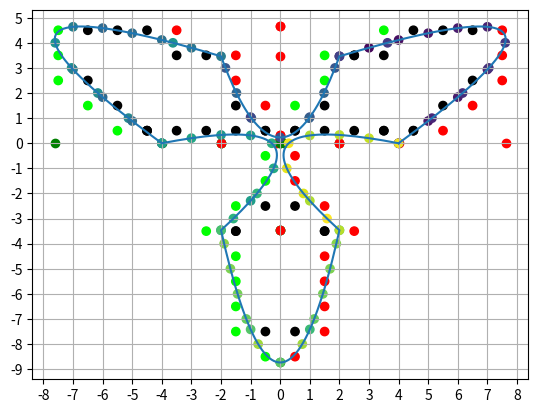

The script that saved this image: (Note: this script raises an exception after producing the figure.)
import sys

import numpy as np
import matplotlib.pyplot as plt



def bezier(bezier_points):

    DETAIL = 5
    t_values_last = (np.arange(DETAIL) / (DETAIL - 1))[np.newaxis, :, np.newaxis]
    t_values_first = 1 - t_values_last

    start = bezier_points[0:-1:2, np.newaxis, :]
    middle = bezier_points[1::2, np.newaxis, :]
    end = bezier_points[2::2, np.newaxis, :]

    a = (t_values_first * start + t_values_last * middle)
    b = (t_values_first * middle + t_values_last * end)

    p_final = np.reshape(t_values_first * a + t_values_last * b, [-1, 2])


    plt.plot(p_final[:, 0], p_final[:, 1])
    plt.show()


def bezier_as_quadratic(bezier_points):
    DETAIL = 5
    t_values_last = (np.arange(DETAIL) / (DETAIL - 1))[np.newaxis, :, np.newaxis]
    t_values_first = 1 - t_values_last

    start = bezier_points[0:-1:2, np.newaxis, :]
    middle = bezier_points[1::2, np.newaxis, :]
    end = bezier_points[2::2, np.newaxis, :]

    p_final = np.reshape(middle + t_values_first * t_values_first * (start - middle) + t_values_last * t_values_last * (end - middle), [-1, 2])

    plt.plot(p_final[:, 0], p_final[:, 1])
    plt.show()

def bezier_as_quadratic_with_one_t(bezier_points):
    start = bezier_points[0:-1:2, np.newaxis, :]
    middle = bezier_points[1::2, np.newaxis, :]
    end = bezier_points[2::2, np.newaxis, :]

    DETAIL = 50
    t_values_last = (np.arange(DETAIL) / (DETAIL - 1))[np.newaxis, :, np.newaxis]
    t_values_first = (1 - t_values_last)
    # p_final = np.reshape(middle + (1 - t_values_last) * (1 - t_values_last) * (start - middle) + t_values_last * t_values_last * (end - middle), [-1, 2])
    # p_final = np.reshape(middle + (t_values_last * t_values_last - 2 * t_values_last + 1) * (start - middle) + t_values_last * t_values_last * (end - middle), [-1, 2])
    p_final = np.reshape((t_values_last * t_values_last) * (start + end - 2 * middle) - t_values_last * 2 * (start - middle) + 1 * start, [-1, 2])

    plt.plot(p_final[:, 0], p_final[:, 1])
    plt.show()


def render_bezier(bezier_points):

    start, middle, end = to_start_middle_end(bezier_points)
    a, b, c = to_a_b_c_quadratic(start, middle, end)
    minimum_p, maximum_p = find_optima(start, middle, end, a, b,c)

    intercept_values, intercept_bezier_indices = to_grid_intercept_xy_values_with_bezier_indices(minimum_p, maximum_p)

    t1, t2, has_intercept = to_grid_intercept_t_values(a, b, c, intercept_values, intercept_bezier_indices)

    all_t_unsorted, all_intercept_indices_by_t_unsorted = valid_intercept_t_values(t1, t2, has_intercept)

    all_t_as_cycle, all_intercept_indices_by_t_as_cycle = intercepts_as_cycle(all_t_unsorted, all_intercept_indices_by_t_unsorted, intercept_bezier_indices)

    a_bezier_indexed_by_intercept, b_bezier_indexed_by_intercept, c_bezier_indexed_by_intercept = to_bezier_indexed_by_intercept(a, b, c, intercept_bezier_indices)


    pixel_intercept, next_pixel_intercept, prior_pixel_coordinate, pixel_coordinate, next_pixel_coordinate = to_intercept_and_pixel_coordinates(a_bezier_indexed_by_intercept,
                                       b_bezier_indexed_by_intercept,
                                       c_bezier_indexed_by_intercept,
                                       all_intercept_indices_by_t_as_cycle,
                                       all_t_as_cycle
                                       )

    enter_or_leave = to_row_enter_and_leaves(prior_pixel_coordinate, pixel_coordinate, next_pixel_coordinate)

    filled_bitmap, outline_coordinate = bitmap_fill(pixel_coordinate, enter_or_leave)

    anti_aliasing_coordinates, next_anti_aliasing_coordinates, anti_aliasing_normal = bitmap_outline_antialiasing_coordinates(
        pixel_intercept, next_pixel_intercept)

    random_sample_anti_aliasing(filled_bitmap, outline_coordinate, anti_aliasing_coordinates, anti_aliasing_normal)

    bounding_area_anti_aliasing(filled_bitmap, outline_coordinate, anti_aliasing_coordinates, next_anti_aliasing_coordinates, anti_aliasing_normal)

    pass


def to_start_middle_end(bezier_points):

    start = bezier_points[0:-1:2, :]
    middle = bezier_points[1::2, :]
    end = bezier_points[2::2, :]

    return start, middle, end

def to_a_b_c_quadratic(start, middle, end):

    a = (start + end - 2 * middle)
    b = -2 * (start - middle)
    c = start

    return a, b, c

def find_optima(start, middle, end, a, b, c):

    epsilon_for_optimum = (a == 0.0) * sys.float_info.epsilon


    t_optimum = np.clip(-b / (2 * a + epsilon_for_optimum), 0, 1)
    p_optimum = a * (t_optimum * t_optimum) + b * t_optimum + c

    minimum_p = np.nanmin([np.minimum(start, end), p_optimum], axis=0)[:, :]  #@TODO check if changing [:, 0, :] to [:, :] is correct
    maximum_p = np.nanmax([np.maximum(start, end), p_optimum], axis=0)[:, :]

    return minimum_p, maximum_p

def to_grid_intercept_xy_values_with_bezier_indices(p_minimum, p_maximum):
    bezier_indices = np.reshape(np.stack(np.indices(p_minimum.shape), axis=-1), [np.prod(p_minimum.shape), -1])

    intercept_ranges = np.ceil(p_maximum - p_minimum).flatten().astype(np.uint32)
    cummulative_intercept_count = np.cumsum(intercept_ranges, axis=0).astype(np.uint32)

    intercept_count = cummulative_intercept_count[-1]

    # intercept_indices = np.repeat(intercept_offsets, intercept_ranges) + np.arange(intercept_count) % np.repeat(intercept_ranges, intercept_ranges)
    intercept_bezier_indices = np.repeat(bezier_indices, intercept_ranges, axis=0)
    intercept_values = np.repeat(p_minimum.flatten().astype(np.int32), intercept_ranges) + np.arange(
        intercept_count) % np.repeat(intercept_ranges, intercept_ranges)

    return intercept_values, intercept_bezier_indices

def to_grid_intercept_t_values(a, b, c, intercept_values, intercept_bezier_indices):
    bezier_by_intercept = to_bezier_indexed_by_intercept(a, b, c, intercept_bezier_indices)

    bezier_component_by_intercept = to_bezier_component_indexed_by_interecept(*bezier_by_intercept, intercept_bezier_indices)

    t1, t2, has_intercept = t_values_for_quadratic(*bezier_component_by_intercept, intercept_values)

    return t1, t2, has_intercept


def to_bezier_indexed_by_intercept(a, b, c, intercept_bezier_indices):
    a_bezier_indexed_by_intercept = a[intercept_bezier_indices[:, 0], :]
    b_bezier_indexed_by_intercept = b[intercept_bezier_indices[:, 0], :]
    c_bezier_indexed_by_intercept = c[intercept_bezier_indices[:, 0], :]

    return a_bezier_indexed_by_intercept, b_bezier_indexed_by_intercept, c_bezier_indexed_by_intercept

def to_bezier_component_indexed_by_interecept(a_bezier_indexed_by_intercept, b_bezier_indexed_by_intercept, c_bezier_indexed_by_intercept, intercept_bezier_indices):
    a_bezier_component_indexed_by_intercept = a_bezier_indexed_by_intercept[np.arange(intercept_bezier_indices.shape[0]), intercept_bezier_indices[:, 1]]
    b_bezier_component_indexed_by_intercept = b_bezier_indexed_by_intercept[np.arange(intercept_bezier_indices.shape[0]), intercept_bezier_indices[:, 1]]
    c_bezier_component_indexed_by_intercept = c_bezier_indexed_by_intercept[np.arange(intercept_bezier_indices.shape[0]), intercept_bezier_indices[:, 1]]

    return a_bezier_component_indexed_by_intercept, b_bezier_component_indexed_by_intercept, c_bezier_component_indexed_by_intercept

def t_values_for_quadratic(a_bezier_component_indexed_by_intercept, b_bezier_component_indexed_by_intercept, c_bezier_component_indexed_by_intercept, intercept_values):
    c_with_intercepts = c_bezier_component_indexed_by_intercept - intercept_values
    # derivative for maximum/minimum = 0:
    # 2 * a * t + b = 0
    # t_max_or_min = -b / (2 * a)

    epsilon_bezier_component_indexed_by_intercept = (a_bezier_component_indexed_by_intercept == 0.0) * sys.float_info.epsilon
    b_per_a = (b_bezier_component_indexed_by_intercept / (a_bezier_component_indexed_by_intercept + epsilon_bezier_component_indexed_by_intercept))
    c_with_intercepts_per_a = (c_with_intercepts / (a_bezier_component_indexed_by_intercept + epsilon_bezier_component_indexed_by_intercept))

    return solve_scaled_quadratic(b_per_a, c_with_intercepts_per_a)

def solve_scaled_quadratic(b_per_a, c_per_a):
    x_of_optimum = -b_per_a / 2
    distance_squared_intercept_to_optimum = x_of_optimum * x_of_optimum - c_per_a
    has_intercept = distance_squared_intercept_to_optimum > 0
    x_of_optimum_with_intercept = x_of_optimum[has_intercept]
    distance_to_optimum_with_intercept = np.sqrt(distance_squared_intercept_to_optimum[has_intercept])

    t1 = x_of_optimum_with_intercept - distance_to_optimum_with_intercept
    t2 = x_of_optimum_with_intercept + distance_to_optimum_with_intercept

    return t1, t2, has_intercept


def valid_intercept_t_values(t1, t2, has_intercept):
    t1_is_valid = np.logical_and(0 <= t1, t1 <= 1)
    t2_is_valid = np.logical_and(0 <= t2, t2 <= 1)

    valid_t1 = t1[t1_is_valid]
    valid_t2 = t2[t2_is_valid]

    intercept_indices_with_valid_t = np.arange(has_intercept.shape[0])[has_intercept]
    intercept_indices_with_valid_t1 = intercept_indices_with_valid_t[t1_is_valid]
    intercept_indices_with_valid_t2 = intercept_indices_with_valid_t[t2_is_valid]

    all_t_unsorted = np.concatenate([valid_t1, valid_t2])

    all_intercept_indices_by_t_unsorted = np.concatenate([intercept_indices_with_valid_t1, intercept_indices_with_valid_t2])

    return all_t_unsorted, all_intercept_indices_by_t_unsorted
def intercepts_as_cycle(all_t_unsorted, all_intercept_indices_by_t_unsorted, intercept_bezier_indices):

    t_cycle_order = np.argsort(intercept_bezier_indices[all_intercept_indices_by_t_unsorted, 0] * 2 + all_t_unsorted)

    all_t_as_cycle = all_t_unsorted[t_cycle_order]
    all_intercept_indices_by_t_as_cycle = all_intercept_indices_by_t_unsorted[t_cycle_order]

    return all_t_as_cycle, all_intercept_indices_by_t_as_cycle

def to_intercept_and_pixel_coordinates(a_bezier_indexed_by_intercept,
                                  b_bezier_indexed_by_intercept,
                                  c_bezier_indexed_by_intercept,
                                  all_intercept_indices_by_t_as_cycle,
                                  all_t_as_cycle
                                  ):
    pixel_intercept = a_bezier_indexed_by_intercept[all_intercept_indices_by_t_as_cycle, :] * (
                                                                                                          all_t_as_cycle * all_t_as_cycle)[
                                                                                              :, np.newaxis] + \
                      b_bezier_indexed_by_intercept[all_intercept_indices_by_t_as_cycle, :] * all_t_as_cycle[:,
                                                                                              np.newaxis] + \
                      c_bezier_indexed_by_intercept[all_intercept_indices_by_t_as_cycle, :]

    next_pixel_intercept = np.roll(pixel_intercept, -1, axis=0)

    # @TODO this should be faster and still accurate for positive screen coordinates with .astype(np.int32)
    pixel_coordinate = np.floor((pixel_intercept + next_pixel_intercept) / 2.0).astype(np.int32)

    next_pixel_coordinate = np.roll(pixel_coordinate, 1, axis=0)
    prior_pixel_coordinate = np.roll(pixel_coordinate, -1, axis=0)

    plt.scatter(pixel_intercept[:, 0], pixel_intercept[:, 1], c=all_intercept_indices_by_t_as_cycle/len(all_intercept_indices_by_t_as_cycle))
    return pixel_intercept, next_pixel_intercept, prior_pixel_coordinate, pixel_coordinate, next_pixel_coordinate


def to_row_enter_and_leaves(prior_pixel_coordinate, pixel_coordinate, next_pixel_coordinate):
    # multiply by 90 degree rotation matrix
    normal = ((next_pixel_coordinate - prior_pixel_coordinate)[:, np.newaxis, :] @ np.array([[0, -1],[1, 0]])[np.newaxis, :, :])[:, 0, :] + \
               np.logical_and(np.all(next_pixel_coordinate == prior_pixel_coordinate, axis=1), ~np.all(next_pixel_coordinate == pixel_coordinate, axis=1))[:, np.newaxis] * (next_pixel_coordinate - pixel_coordinate)
    is_convex = (np.sum((pixel_coordinate - (next_pixel_coordinate + prior_pixel_coordinate) / 2) * normal, axis=1) <=0).astype(np.float32)
    # is_convex = (-np.ceil(next_pixel_coordinate[:, 1] - pixel_coordinate[:, 1])) == x_component_normal

    x_component_normal = normal[:, 0]
    enter_or_leave = is_convex * ((x_component_normal > 0.0) * 1 + (x_component_normal < -0.0) * -1)
    enter_or_leave_color = is_convex[:, np.newaxis] * ((x_component_normal[:, np.newaxis] > 0.0) * np.array([0, 1, 0])[np.newaxis, :] + (x_component_normal[:, np.newaxis] < -0.0) * np.array([1, 0, 0])[np.newaxis, :])

    return enter_or_leave

def bitmap_fill(pixel_coordinate, enter_or_leave):
    offset = np.min(pixel_coordinate, axis=0, initial=sys.maxsize) - 1
    size = np.max(pixel_coordinate, axis=0, initial=-(sys.maxsize - 1)) - offset + 2

    outline_coordinate = pixel_coordinate - offset
    enter_or_leave_outline = enter_or_leave
    outline_bitmap = np.zeros(size)
    outline_bitmap[outline_coordinate[:, 0], outline_coordinate[:, 1]] += enter_or_leave_outline

    bitmap = np.cumsum(outline_bitmap, axis=0)
    bitmap[outline_coordinate[:, 0], outline_coordinate[:, 1]] = 1

    return bitmap, outline_coordinate

def bitmap_outline_antialiasing_coordinates(pixel_intercept, next_pixel_intercept):

    to_next_anti_aliasing_coordinate = np.clip(next_pixel_intercept - pixel_intercept, -1, 1)  # clip to prevent rounding error issues that push into the next anti aliasing pixel coordinate
    anti_aliasing_pixel_coordinate = np.floor(pixel_intercept + to_next_anti_aliasing_coordinate / 2)
    anti_aliasing_coordinates = np.clip(pixel_intercept - anti_aliasing_pixel_coordinate, 0, 1)
    next_anti_aliasing_coordinates = np.clip(anti_aliasing_coordinates + to_next_anti_aliasing_coordinate, 0, 1)

    anti_aliasing_normal = (to_next_anti_aliasing_coordinate[:, np.newaxis, :] @ np.array([[0, -1],[1, 0]])[np.newaxis, :, :])[:, 0, :] * \
                           np.all(anti_aliasing_coordinates != next_anti_aliasing_coordinates, axis=1, keepdims=True) # hack to fix edge case that seems to mess up random sampling, but work fine with bounding area based calculations
    # anti_aliasing_normal /= np.linalg.norm(anti_aliasing_normal, axis=1)[:, np.newaxis]

    return anti_aliasing_coordinates, next_anti_aliasing_coordinates, anti_aliasing_normal


def random_sample_anti_aliasing(bitmap, outline_coordinate, anti_aliasing_coordinates, anti_aliasing_normal):

    random_sample_points = np.random.random([outline_coordinate.shape[0], 10000, 2])
    distance_to_line = random_sample_points @ anti_aliasing_normal[:, :, np.newaxis] - anti_aliasing_coordinates[:, np.newaxis, :] @ anti_aliasing_normal[:, :, np.newaxis]
    is_inside = (distance_to_line < 0)
    ink_area = np.mean(is_inside[:, :, 0], axis=1)
    # to_next_anti_aliasing_coordinate /= np.linalg.norm(to_next_anti_aliasing_coordinate, axis=1)[:, np.newaxis]
    #
    # normal_map = np.zeros(bitmap.shape + (3,))
    # normal_map[outline_coordinate[:, 0], outline_coordinate[:, 1], 0] = .5 + to_next_anti_aliasing_coordinate[:, 0] / 2
    # normal_map[outline_coordinate[:, 0], outline_coordinate[:, 1], 2] = .5 - to_next_anti_aliasing_coordinate[:, 0] / 2
    #
    # plt.imshow(np.flip(np.transpose(normal_map, [1, 0, 2])))
    # plt.show()

    bitmap[outline_coordinate[:, 0], outline_coordinate[:, 1]] = ink_area
    plt.imshow(np.flip(bitmap.T))
    plt.show()

def bounding_area_anti_aliasing(bitmap, outline_coordinate, anti_aliasing_coordinates, next_anti_aliasing_coordinates, anti_aliasing_normal):

    must_mirror = anti_aliasing_normal < 0

    ink_mirrored_anti_aliasing_coordinates = must_mirror * ( 1 - anti_aliasing_coordinates) + (1 - must_mirror) * anti_aliasing_coordinates
    next_ink_mirrored_anti_aliasing_coordinates = must_mirror * ( 1 - next_anti_aliasing_coordinates) + (1 - must_mirror) * next_anti_aliasing_coordinates

    ink_bounding_size = np.maximum(ink_mirrored_anti_aliasing_coordinates, next_ink_mirrored_anti_aliasing_coordinates)

    ink_bounding_area = np.prod(ink_bounding_size, axis=1)

    paper_bounding_size = np.maximum(1 - ink_mirrored_anti_aliasing_coordinates, 1 - next_ink_mirrored_anti_aliasing_coordinates)

    paper_bounding_area = np.prod(paper_bounding_size, axis=1)

    overlapping_bounding_area = ink_bounding_area + paper_bounding_area - 1

    ink_area = ink_bounding_area - .5 * overlapping_bounding_area

    bitmap[outline_coordinate[:, 0], outline_coordinate[:, 1]] = ink_area

    plt.imshow(np.flip(bitmap.T))
    plt.show()





def bezier_pixel_intercepts(bezier_points):

    p_minimum, p_maximum = bezier_maxima_minima(bezier_points)

    bezier_indices = np.reshape(np.stack(np.indices(p_minimum.shape), axis=-1), [np.prod(p_minimum.shape), -1])

    intercept_ranges = np.ceil(p_maximum - p_minimum).flatten().astype(np.uint32)
    cummulative_intercept_count = np.cumsum(intercept_ranges, axis=0).astype(np.uint32)
    # intercept_offsets = cummulative_intercept_count - intercept_ranges

    intercept_count = cummulative_intercept_count[-1]

    # intercept_indices = np.repeat(intercept_offsets, intercept_ranges) + np.arange(intercept_count) % np.repeat(intercept_ranges, intercept_ranges)
    intercept_bezier_indices = np.repeat(bezier_indices, intercept_ranges, axis=0)
    intercept_values = np.repeat(p_minimum.flatten().astype(np.int32), intercept_ranges) + np.arange(intercept_count) % np.repeat(intercept_ranges, intercept_ranges)

    start = bezier_points[0:-1:2, :]
    middle = bezier_points[1::2, :]
    end = bezier_points[2::2, :]

    a_indexed_by_bezier_component = (start + end - 2 * middle)
    b_indexed_by_bezier_component = -2 * (start - middle)
    c_indexed_by_bezier_component = start

    a_bezier_indexed_by_intercept = a_indexed_by_bezier_component[intercept_bezier_indices[:, 0], :]
    b_bezier_indexed_by_intercept = b_indexed_by_bezier_component[intercept_bezier_indices[:, 0], :]
    c_bezier_indexed_by_intercept = c_indexed_by_bezier_component[intercept_bezier_indices[:, 0], :]

    a_bezier_component_indexed_by_intercept = a_bezier_indexed_by_intercept[np.arange(intercept_bezier_indices.shape[0]), intercept_bezier_indices[:, 1]]
    b_bezier_component_indexed_by_intercept = b_bezier_indexed_by_intercept[np.arange(intercept_bezier_indices.shape[0]), intercept_bezier_indices[:, 1]]
    c_bezier_component_indexed_by_intercept = c_bezier_indexed_by_intercept[np.arange(intercept_bezier_indices.shape[0]), intercept_bezier_indices[:, 1]]

    c_with_intercepts = c_bezier_component_indexed_by_intercept - intercept_values
    # derivative for maximum/minimum = 0:
    # 2 * a * t + b = 0
    # t_max_or_min = -b / (2 * a)

    epsilon_a_bezier_component_indexed_by_intercept = (a_bezier_component_indexed_by_intercept == 0.0) * sys.float_info.epsilon
    b_per_a = (b_bezier_component_indexed_by_intercept / (a_bezier_component_indexed_by_intercept + epsilon_a_bezier_component_indexed_by_intercept))
    c_with_intercepts_per_a = (c_with_intercepts / (a_bezier_component_indexed_by_intercept + epsilon_a_bezier_component_indexed_by_intercept))


    m_with_impossibles = -b_per_a / 2
    u_squared_with_impossibles = m_with_impossibles * m_with_impossibles - c_with_intercepts_per_a
    u_squared_is_possible = u_squared_with_impossibles > 0
    m = m_with_impossibles[u_squared_is_possible]
    u_squared = u_squared_with_impossibles[u_squared_is_possible]
    u = np.sqrt(u_squared)

    t1 = m - u
    t2 = m + u


    t1_is_valid = np.logical_and(0 <= t1, t1 <= 1)
    t2_is_valid = np.logical_and(0 <= t2, t2 <= 1)

    intercept_indices_with_valid_t = np.arange(a_bezier_indexed_by_intercept.shape[0])[u_squared_is_possible]
    intercept_indices_with_valid_t1 = intercept_indices_with_valid_t[t1_is_valid]
    intercept_indices_with_valid_t2 = intercept_indices_with_valid_t[t2_is_valid]

    valid_t1 = t1[t1_is_valid]
    valid_t2 = t2[t2_is_valid]

    all_t_unsorted = np.concatenate([valid_t1, valid_t2])
    all_intercept_indices_by_t_unsorted = np.concatenate([intercept_indices_with_valid_t1, intercept_indices_with_valid_t2])

    t_cycle_order = np.argsort(intercept_bezier_indices[all_intercept_indices_by_t_unsorted, 0] * 2 + all_t_unsorted)

    all_t_as_cycle = all_t_unsorted[t_cycle_order]
    all_intercept_indices_by_t_as_cycle = all_intercept_indices_by_t_unsorted[t_cycle_order]

    pixel_intercept   = a_bezier_indexed_by_intercept[all_intercept_indices_by_t_as_cycle, :] * (all_t_as_cycle * all_t_as_cycle)[:, np.newaxis] + \
                        b_bezier_indexed_by_intercept[all_intercept_indices_by_t_as_cycle, :] * all_t_as_cycle[:, np.newaxis] + \
                        c_bezier_indexed_by_intercept[all_intercept_indices_by_t_as_cycle, :]

    plt.scatter(pixel_intercept[:, 0], pixel_intercept[:, 1], c=all_intercept_indices_by_t_as_cycle/len(all_intercept_indices_by_t_as_cycle))
    # plt.scatter(pixel_intercept[:, 0], pixel_intercept[:, 1], c=all_t_as_cycle)


    next_pixel_intercept = np.roll(pixel_intercept, -1, axis=0)

    #@TODO this should be faster and still accurate for positive screen coordinates with .astype(np.int32)
    pixel_coordinate = np.floor((pixel_intercept + next_pixel_intercept) / 2.0).astype(np.int32)
    # pixel_coordinate = pixel_coordinate[~(np.all(pixel_coordinate == np.roll(pixel_coordinate, 1, axis=0), axis=1)), :]
    # pixel_coordinate = pixel_coordinate[~(np.all(pixel_coordinate == np.roll(pixel_coordinate, 1, axis=0), axis=1)), :]

    next_pixel_coordinate = np.roll(pixel_coordinate, 1, axis=0)
    prior_pixel_coordinate = np.roll(pixel_coordinate, -1, axis=0)

    # multiply by 90 degree rotation matrix
    normal = ((next_pixel_coordinate - prior_pixel_coordinate)[:, np.newaxis, :] @ np.array([[0, -1],[1, 0]])[np.newaxis, :, :])[:, 0, :] + \
               np.logical_and(np.all(next_pixel_coordinate == prior_pixel_coordinate, axis=1), ~np.all(next_pixel_coordinate == pixel_coordinate, axis=1))[:, np.newaxis] * (next_pixel_coordinate - pixel_coordinate)
    is_convex = (np.sum((pixel_coordinate - (next_pixel_coordinate + prior_pixel_coordinate) / 2) * normal, axis=1) <=0).astype(np.float32)
    # is_convex = (-np.ceil(next_pixel_coordinate[:, 1] - pixel_coordinate[:, 1])) == x_component_normal

    x_component_normal = normal[:, 0]
    enter_or_leave = is_convex * ((x_component_normal > 0.0) * 1 + (x_component_normal < -0.0) * -1)
    enter_or_leave_color = is_convex[:, np.newaxis] * ((x_component_normal[:, np.newaxis] > 0.0) * np.array([0, 1, 0])[np.newaxis, :] + (x_component_normal[:, np.newaxis] < -0.0) * np.array([1, 0, 0])[np.newaxis, :])
    # enter_or_leave_color = is_convex
    pixel_center = pixel_coordinate + .5
    plt.scatter(pixel_center[:, 0], pixel_center[:, 1], c=enter_or_leave_color)

    # pixel_intercept   = a_bezier_indexed_by_intercept[u_squared_is_possible, :][t2_is_valid, :] * (valid_t2 * valid_t2)[:, np.newaxis] + \
    #                     b_bezier_indexed_by_intercept[u_squared_is_possible, :][t2_is_valid, :] * valid_t2[:, np.newaxis] + \
    #                     c_bezier_indexed_by_intercept[u_squared_is_possible, :][t2_is_valid, :]
    #

    # plt.scatter(pixel_intercept[:, 0], pixel_intercept[:, 1], c="green")

    # pixel_intercept   = a_bezier_indexed_by_intercept[u_squared_is_possible, :][t1_is_valid, :] * (valid_t1 * valid_t1)[:, np.newaxis] + \
    #                     b_bezier_indexed_by_intercept[u_squared_is_possible, :][t1_is_valid, :] * valid_t1[:, np.newaxis] + \
    #                     c_bezier_indexed_by_intercept[u_squared_is_possible, :][t1_is_valid, :]
    #
    # plt.scatter(pixel_intercept[:, 0], pixel_intercept[:, 1], c="red")

    axes = plt.gca()
    axes.xaxis.set_major_locator(ticker.MultipleLocator(1))
    axes.yaxis.set_major_locator(ticker.MultipleLocator(1))

    plt.grid()
    plt.show()

    offset = np.min(pixel_coordinate, axis=0, initial=sys.maxsize) - 1
    size = np.max(pixel_coordinate, axis=0, initial=-(sys.maxsize - 1)) - offset + 2

    outline_coordinate = pixel_coordinate - offset
    enter_or_leave_outline = enter_or_leave
    outline_bitmap = np.zeros(size)
    outline_bitmap[outline_coordinate[:, 0], outline_coordinate[:, 1]] += enter_or_leave_outline

    bitmap = np.cumsum(outline_bitmap, axis=0)
    bitmap[outline_coordinate[:, 0], outline_coordinate[:, 1]] = 1
    plt.imshow(np.flip(bitmap.T))
    plt.show()




    to_next_anti_aliasing_coordinate = np.clip(next_pixel_intercept - pixel_intercept, -1, 1)  # clip to prevent rounding error issues that push into the next anti aliasing pixel coordinate
    anti_aliasing_pixel_coordinate = np.floor(pixel_intercept + to_next_anti_aliasing_coordinate / 2)
    anti_aliasing_coordinates = np.clip(pixel_intercept - anti_aliasing_pixel_coordinate, 0, 1)
    next_anti_aliasing_coordinates = np.clip(anti_aliasing_coordinates + to_next_anti_aliasing_coordinate, 0, 1)

    anti_aliasing_normal = (to_next_anti_aliasing_coordinate[:, np.newaxis, :] @ np.array([[0, -1],[1, 0]])[np.newaxis, :, :])[:, 0, :] * \
                           np.all(anti_aliasing_coordinates != next_anti_aliasing_coordinates, axis=1, keepdims=True) # hack to fix edge case that seems to mess up random sampling, but work fine with bounding area based calculations
    # anti_aliasing_normal /= np.linalg.norm(anti_aliasing_normal, axis=1)[:, np.newaxis]

    random_sample_points = np.random.random([outline_coordinate.shape[0], 10000, 2])
    distance_to_line = random_sample_points @ anti_aliasing_normal[:, :, np.newaxis] - anti_aliasing_coordinates[:, np.newaxis, :] @ anti_aliasing_normal[:, :, np.newaxis]
    is_inside = (distance_to_line < 0)
    ink_area = np.mean(is_inside[:, :, 0], axis=1)
    # to_next_anti_aliasing_coordinate /= np.linalg.norm(to_next_anti_aliasing_coordinate, axis=1)[:, np.newaxis]
    #
    # normal_map = np.zeros(bitmap.shape + (3,))
    # normal_map[outline_coordinate[:, 0], outline_coordinate[:, 1], 0] = .5 + to_next_anti_aliasing_coordinate[:, 0] / 2
    # normal_map[outline_coordinate[:, 0], outline_coordinate[:, 1], 2] = .5 - to_next_anti_aliasing_coordinate[:, 0] / 2
    #
    # plt.imshow(np.flip(np.transpose(normal_map, [1, 0, 2])))
    # plt.show()

    bitmap[outline_coordinate[:, 0], outline_coordinate[:, 1]] = ink_area
    plt.imshow(np.flip(bitmap.T))
    plt.show()


    must_mirror = anti_aliasing_normal < 0

    ink_mirrored_anti_aliasing_coordinates = must_mirror * ( 1 - anti_aliasing_coordinates) + (1 - must_mirror) * anti_aliasing_coordinates
    next_ink_mirrored_anti_aliasing_coordinates = must_mirror * ( 1 - next_anti_aliasing_coordinates) + (1 - must_mirror) * next_anti_aliasing_coordinates

    ink_bounding_size = np.maximum(ink_mirrored_anti_aliasing_coordinates, next_ink_mirrored_anti_aliasing_coordinates)

    ink_bounding_area = np.prod(ink_bounding_size, axis=1)

    paper_bounding_size = np.maximum(1 - ink_mirrored_anti_aliasing_coordinates, 1 - next_ink_mirrored_anti_aliasing_coordinates)

    paper_bounding_area = np.prod(paper_bounding_size, axis=1)

    too_much = ink_bounding_area + paper_bounding_area - 1

    ink_area = ink_bounding_area - .5 * too_much

    bitmap[outline_coordinate[:, 0], outline_coordinate[:, 1]] = ink_area

    plt.imshow(np.flip(bitmap.T))
    plt.show()

    pass
    # integrate(fx(t) fy'(t))
    # fx(t) = a[0] * t ** 2 + b[0] * t + c[0] + anti_aliasing_pixel_coordinate.x
    # fy(t) = a[1] * t ** 2 + b[1] * t + c[1] + anti_aliasing_pixel_coordinate.y
    # fy'(t) = 2 * a[1] * t + b[1]
    # fx(t) fy'(t) =
    #   2 * a[1] * a[0] * t ** 3 + 2 * a[1] * b[0] * t ** 2 + 2 * a[1] * (c[0] + anti_aliasing_pixel_coordinate.x) * t +
    #                                  b[1] * a[0] * t ** 2 + b[1] *  b[0] * t + b[1] * (c[0] + anti_aliasing_pixel_coordinate.x)
    # = 2 * a[1] * a[0] * t ** 3 + (2 * a[1] * b[0] + b[1] * a[0]) * t ** 2 + (2 * a[1] * (c[0] + anti_aliasing_pixel_coordinate.x) + b[1] *  b[0]

    return


import matplotlib.ticker as ticker

def bezier_maxima_minima(bezier_points):
    start = bezier_points[0:-1:2, np.newaxis, :]
    middle = bezier_points[1::2, np.newaxis, :]
    end = bezier_points[2::2, np.newaxis, :]

    DETAIL = 50
    t_values_last = (np.arange(DETAIL) / (DETAIL - 1))[np.newaxis, :, np.newaxis]
    t_values_first = (1 - t_values_last)
    # p_final = np.reshape(middle + (1 - t_values_last) * (1 - t_values_last) * (start - middle) + t_values_last * t_values_last * (end - middle), [-1, 2])
    # p_final = np.reshape(middle + (t_values_last * t_values_last - 2 * t_values_last + 1) * (start - middle) + t_values_last * t_values_last * (end - middle), [-1, 2])

    a = (start + end - 2 * middle)
    b = -2 * (start - middle)
    c = start

    # derivative for maximum/minimum = 0:
    # 2 * a * t + b = 0
    # t_max_or_min = -b / (2 * a)

    epsilon_for_a = (a == 0.0) * sys.float_info.epsilon

    b_per_a = b / (a + epsilon_for_a)
    c_per_a = c / (a + epsilon_for_a)

    t_optimum = np.clip(-b_per_a / 2, 0, 1) # [:, 0, :, np.newaxis]
    p_optimum = (t_optimum * t_optimum) * (start + end - 2 * middle) - t_optimum * 2 * (start - middle) + 1 * start
    #
    minimum_p = np.minimum(np.minimum(start, end), p_optimum)[:, 0, :]
    maximum_p = np.maximum(np.maximum(start, end), p_optimum)[:, 0, :]

    p_contour = np.reshape((t_values_last * t_values_last) * (start + end - 2 * middle) - t_values_last * 2 * (start - middle) + 1 * start, [-1, 2])

    plt.plot(p_contour[:, 0], p_contour[:, 1])

    plt.scatter(minimum_p[:, 0], np.zeros_like(minimum_p[:, 0]), c="green")
    plt.scatter(maximum_p[:, 0], np.zeros_like(minimum_p[:, 0]), c="red")

    plt.scatter(np.zeros_like(minimum_p[:, 1]), minimum_p[:, 1], c="green")
    plt.scatter(np.zeros_like(maximum_p[:, 1]), maximum_p[:, 1], c="red")

    plt.show()
    return minimum_p, maximum_p


def main():

    # bezier_points = np.empty([11, 2])
    # bezier_points[0::2, 0] = np.arange(6) * 2
    # bezier_points[0::2, 1] = 0
    # bezier_points[1::2, 0] = 1 + np.arange(5) * 2
    # bezier_points[1::4, 1] = 1
    # bezier_points[3::4, 1] = -1

    cycle_points = np.empty([13, 2])
    cycle_points[:, 0] = np.arange(13)
    cycle_points[0::2, 1] = 0
    # cycle_points[1::2, 0] = 1 + np.arange(6) * 2
    cycle_points[1::4, 1] = 5
    cycle_points[3::4, 1] = -3.5

    radius = 2 + cycle_points[:, 1]
    alpha = (np.arange(13) / 12) * np.pi * 2

    bezier_points = np.empty([13, 2])
    bezier_points[:, 0] = np.cos(alpha) * radius * 2
    bezier_points[:, 1] = np.sin(alpha) * radius * 2

    bezier_pixel_intercepts(bezier_points)

    render_bezier(bezier_points)
    pass


if __name__ == '__main__':
    main()
